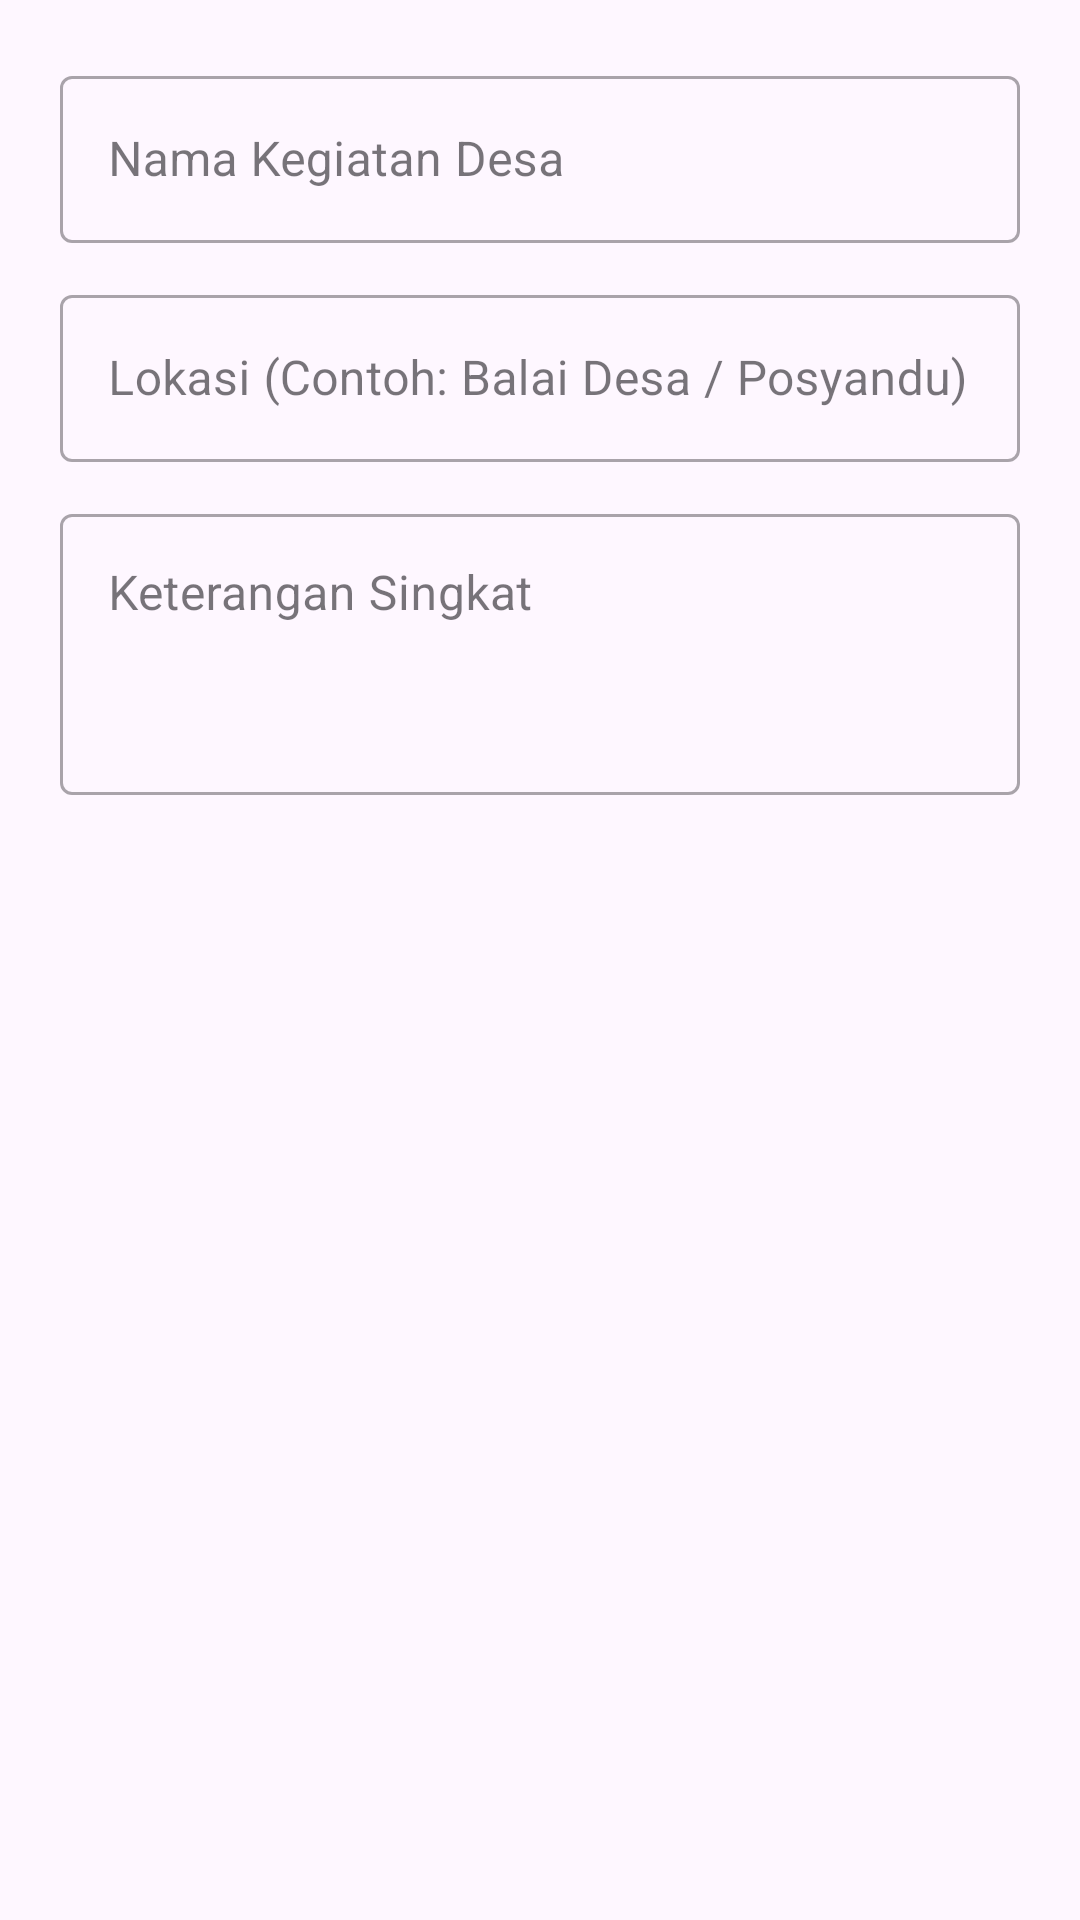

Write the Android layout XML for this screen, with the resource values it uses.
<!-- AndroidManifest.xml: application theme Theme.Idoprism -->
<!-- res/layout/dialog_add_agenda.xml -->
<?xml version="1.0" encoding="utf-8"?>
<LinearLayout xmlns:android="http://schemas.android.com/apk/res/android"
    android:layout_width="match_parent"
    android:layout_height="wrap_content"
    android:orientation="vertical"
    android:padding="20dp">

    <com.google.android.material.textfield.TextInputLayout
        style="@style/Widget.MaterialComponents.TextInputLayout.OutlinedBox"
        android:layout_width="match_parent"
        android:layout_height="wrap_content"
        android:hint="Nama Kegiatan Desa"
        android:layout_marginBottom="12dp">
        <com.google.android.material.textfield.TextInputEditText
            android:id="@+id/etAgendaTitle"
            android:layout_width="match_parent"
            android:layout_height="wrap_content" />
    </com.google.android.material.textfield.TextInputLayout>

    <com.google.android.material.textfield.TextInputLayout
        style="@style/Widget.MaterialComponents.TextInputLayout.OutlinedBox"
        android:layout_width="match_parent"
        android:layout_height="wrap_content"
        android:hint="Lokasi (Contoh: Balai Desa / Posyandu)"
        android:layout_marginBottom="12dp">
        <com.google.android.material.textfield.TextInputEditText
            android:id="@+id/etAgendaLocation"
            android:layout_width="match_parent"
            android:layout_height="wrap_content" />
    </com.google.android.material.textfield.TextInputLayout>

    <com.google.android.material.textfield.TextInputLayout
        style="@style/Widget.MaterialComponents.TextInputLayout.OutlinedBox"
        android:layout_width="match_parent"
        android:layout_height="wrap_content"
        android:hint="Keterangan Singkat">
        <com.google.android.material.textfield.TextInputEditText
            android:id="@+id/etAgendaDesc"
            android:layout_width="match_parent"
            android:layout_height="wrap_content"
            android:gravity="top"
            android:lines="3" />
    </com.google.android.material.textfield.TextInputLayout>
</LinearLayout>
<!-- resources referenced by this layout -->
<resources>
  <style name="Theme.Idoprism" parent="Base.Theme.Idoprism" />
  <style name="Base.Theme.Idoprism" parent="Theme.Material3.DayNight.NoActionBar">
          
          
      </style>
</resources>
